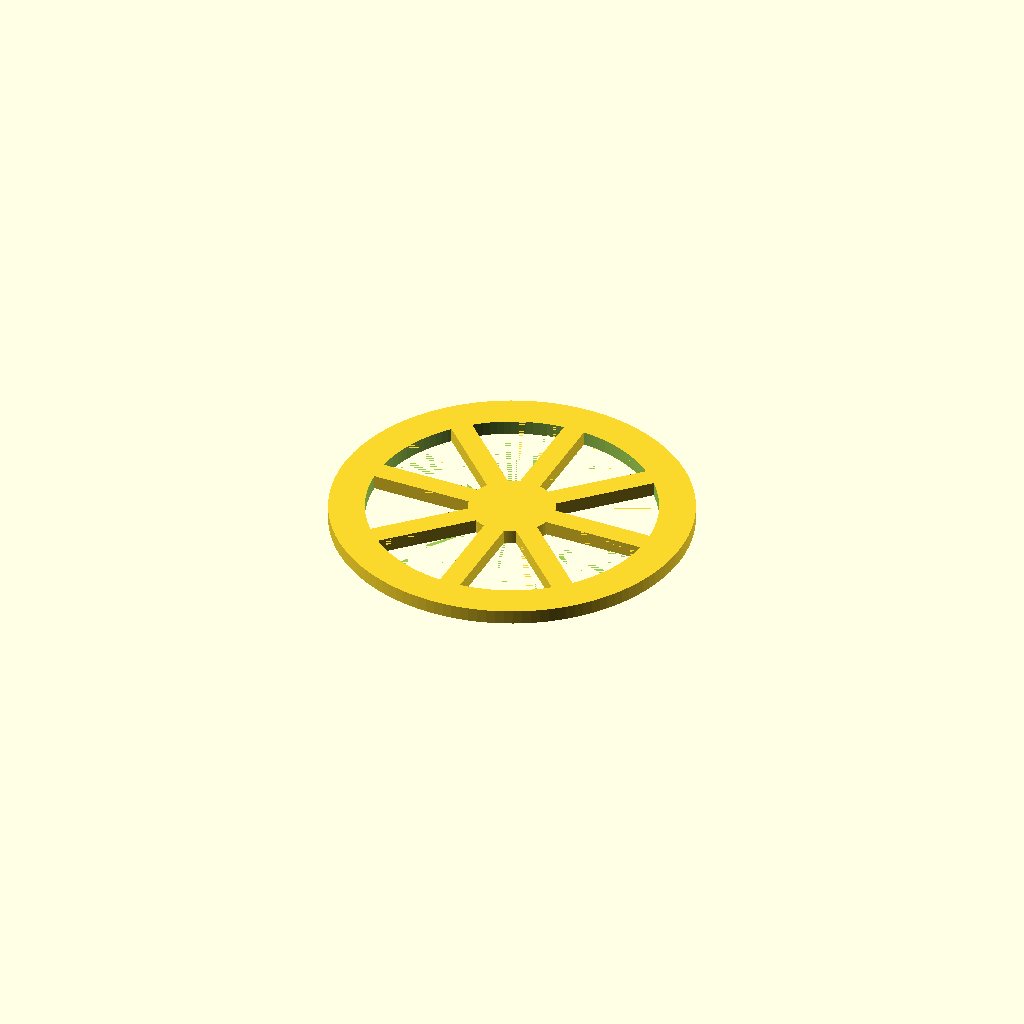
Cell 1 — every parameter at its default value.
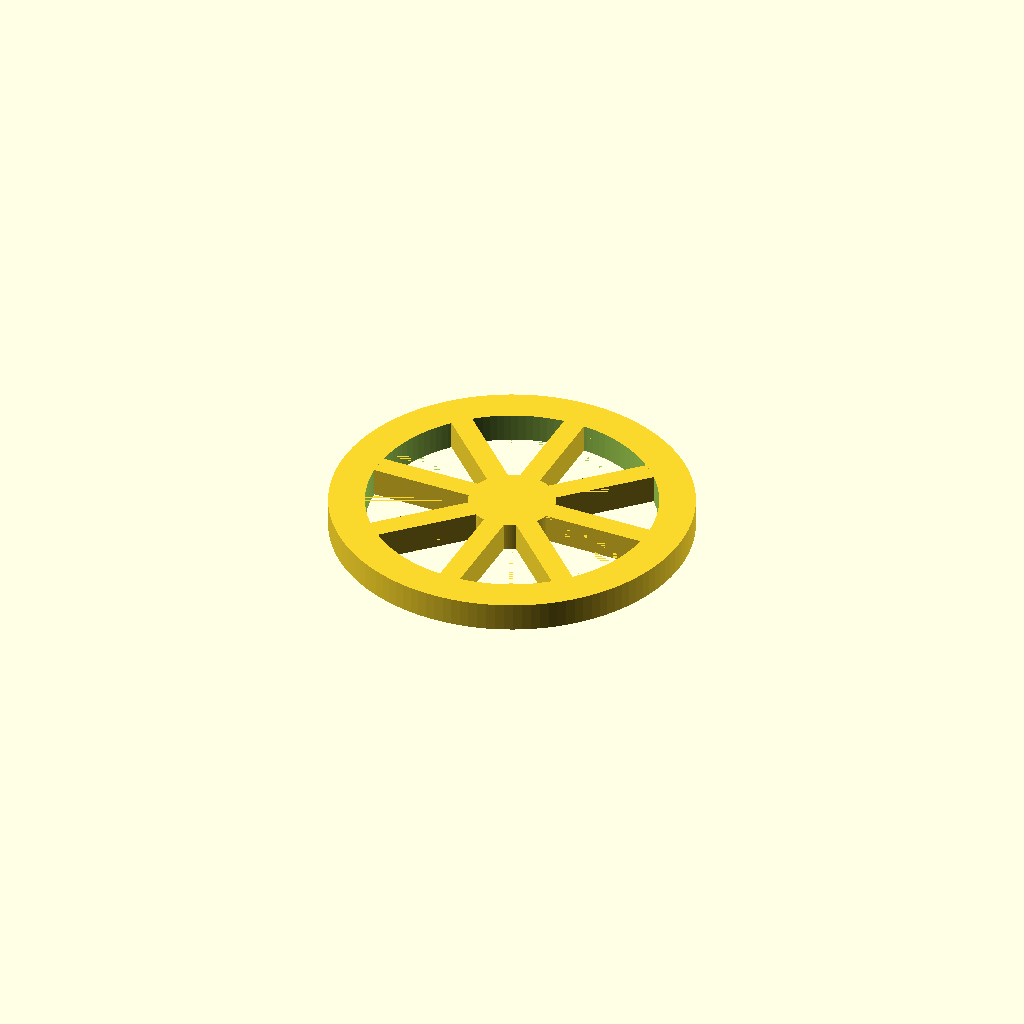
Cell 2 — height set to 4, the other parameters unchanged.
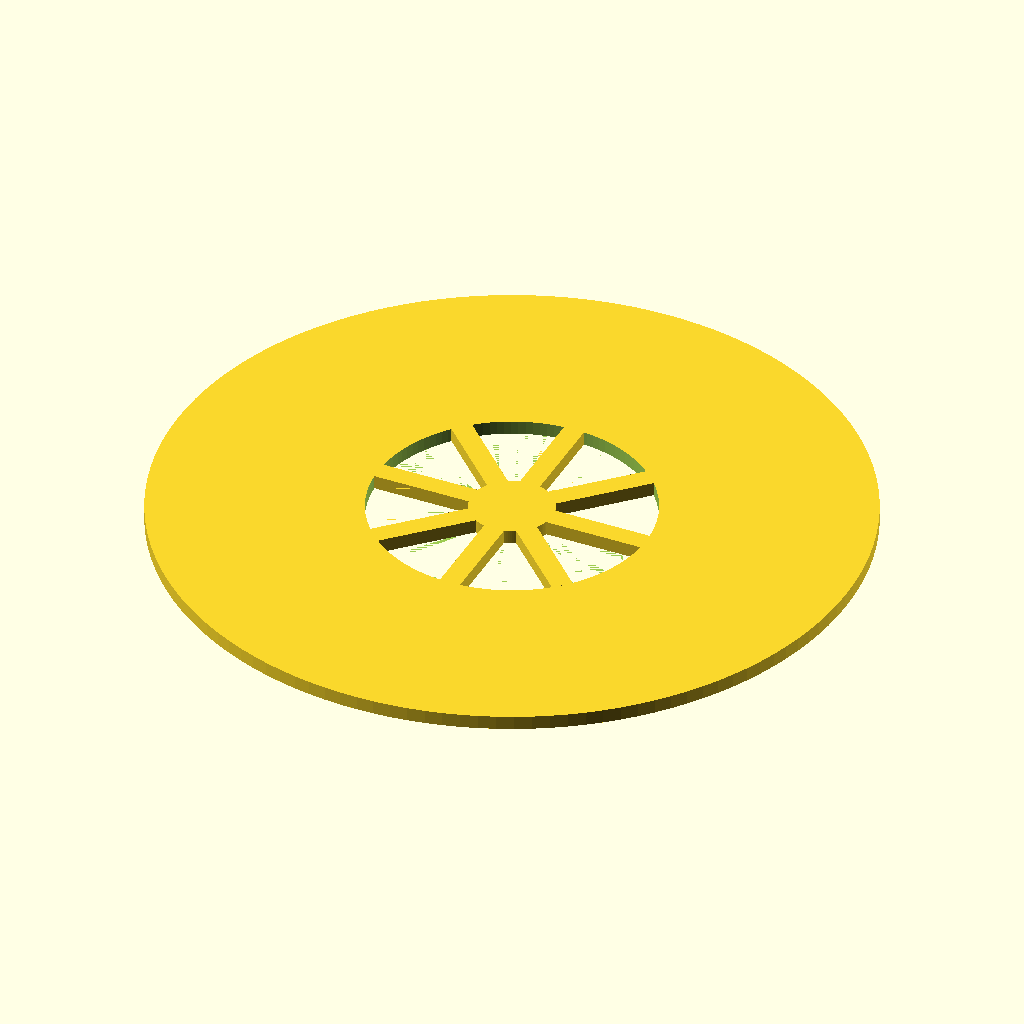
Cell 3: outer_dia = 100 (everything else at default).
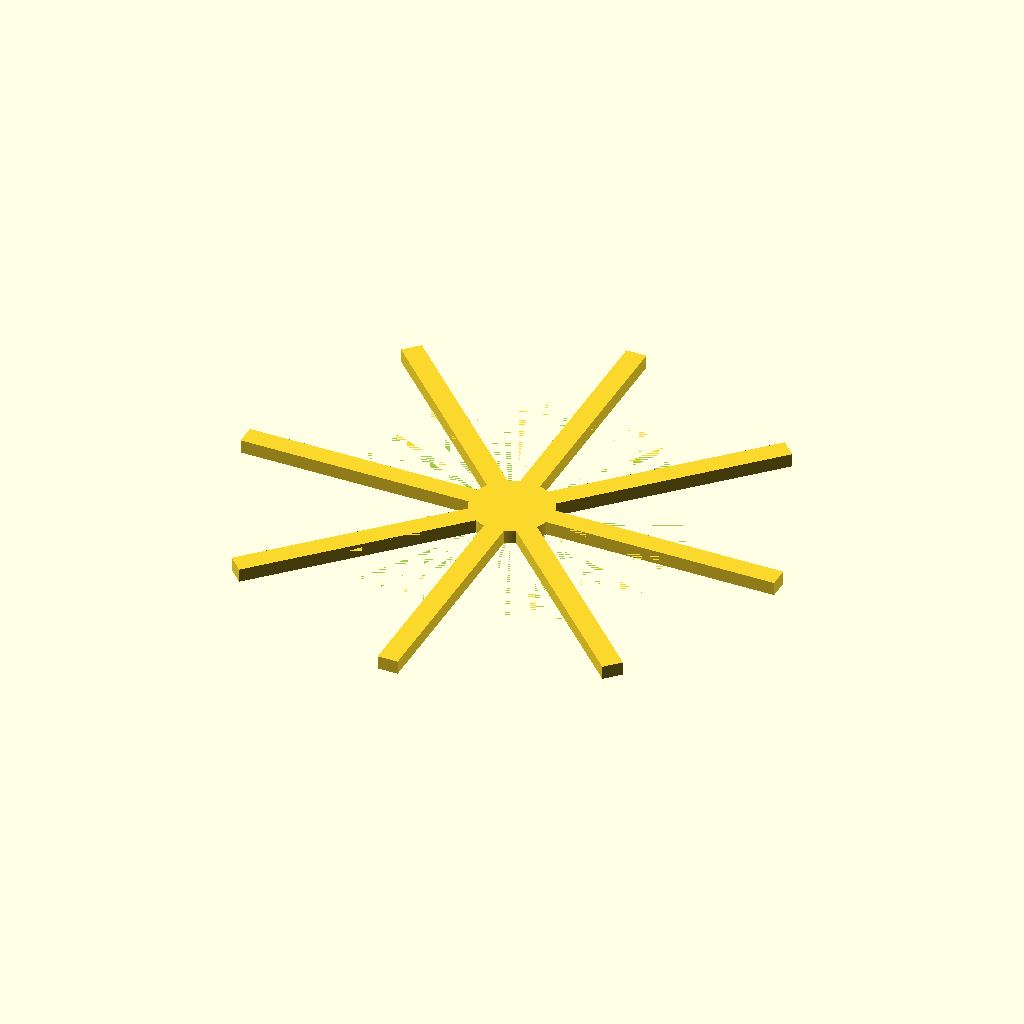
Cell 4: inner_dia = 80 (everything else at default).
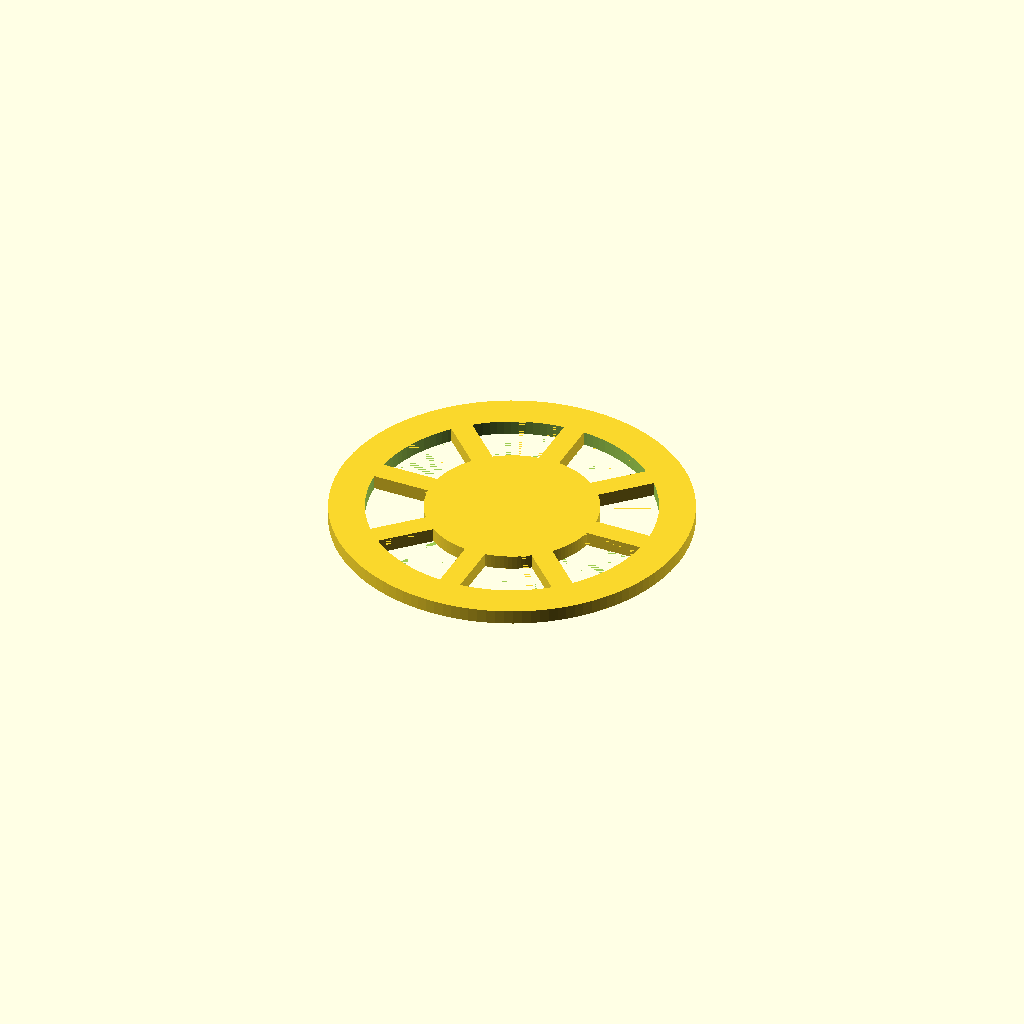
Cell 5: hub_dia = 24 (everything else at default).
One fixed orthographic camera (rotation 55°, 0°, 25°; colour scheme Cornfield) for every cell.
The OpenSCAD source (inputs/thingiverse/files/thing-3079330/files/Customisable-Crude-Wheel.scad):
//
//  A simple customisable wheel design by MattKi
//  Created because someone had a wheel design in the facebook group which
//  wasn't designed as a proper circle.
//

// How thick is the wheel?
height = 2;
// What's it's outer diameter?
outer_dia = 50;
// What's it's inner diameter?
inner_dia = 40;
// If you want a circle in the middle set this to something greater than zero.
hub_dia = 12;
// How detailed does the wheel need to be? Advisable to keep to 64 or less.
detail = 32;
// How many spokes are there?
spoke_count = 8;
// How thick are the spokes?
spoke_thickness = 3;
// A variable used to avoid face fighting in difference operations.
tol = 0.01;

union(){
    difference(){
        cylinder(h=height,d=outer_dia,$fn=detail*4,center=true); // Our wheel
        cylinder(h=height+tol,d=inner_dia,$fn=detail*4,center=true); // Cut out the inner diameter from the wheel.
    }
    for (a=[0:spoke_count-1]){
        rotate([0,0,a*(360/spoke_count)]) translate([inner_dia/4+tol/2,0,0]) cube([inner_dia/2+tol,spoke_thickness,height],center=true); // Create spokes and rotate them into the right positions.
    }
    cylinder(h=height,d=hub_dia,$fn=detail*4,center=true); // Add a hub in the middle if the user wants it.
}
Parameter table extracted from the source (name, type, default, range or options):
height: number, default 2
outer_dia: number, default 50
inner_dia: number, default 40
hub_dia: number, default 12
detail: number, default 32
spoke_count: number, default 8
spoke_thickness: number, default 3
tol: number, default 0.01
